Dataset: dataset (GitHub, FezzMad/Computer-vision-project). Classes: Gala apple, Golden apple, Granny Smith apple, honey crisp, Red Chief apple.

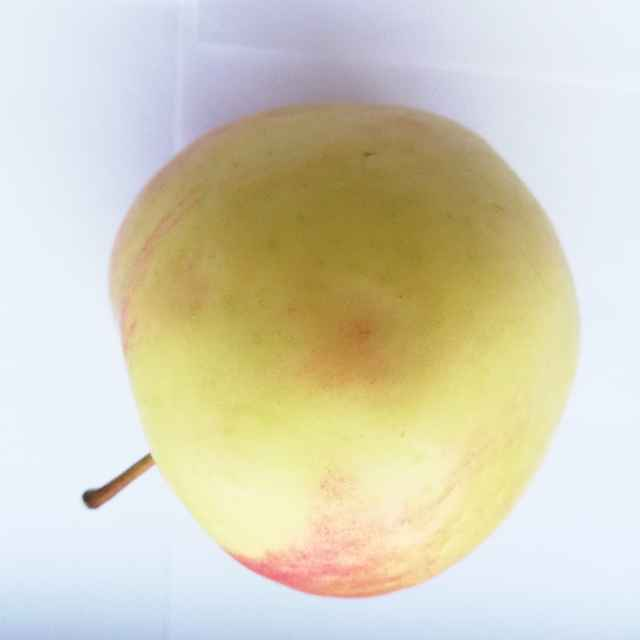
Label: honey crisp

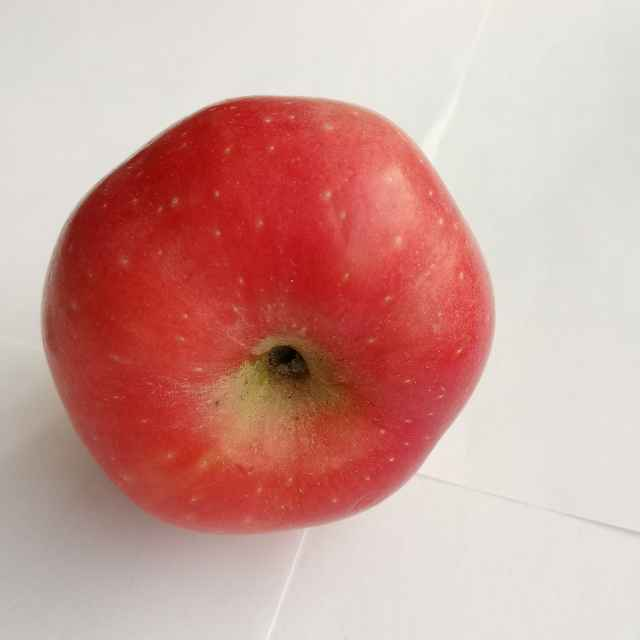
Label: Red Chief apple

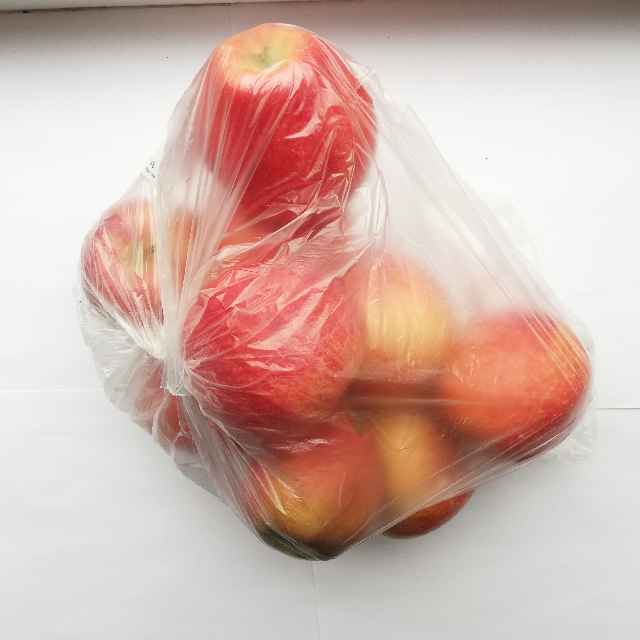
Label: Gala apple

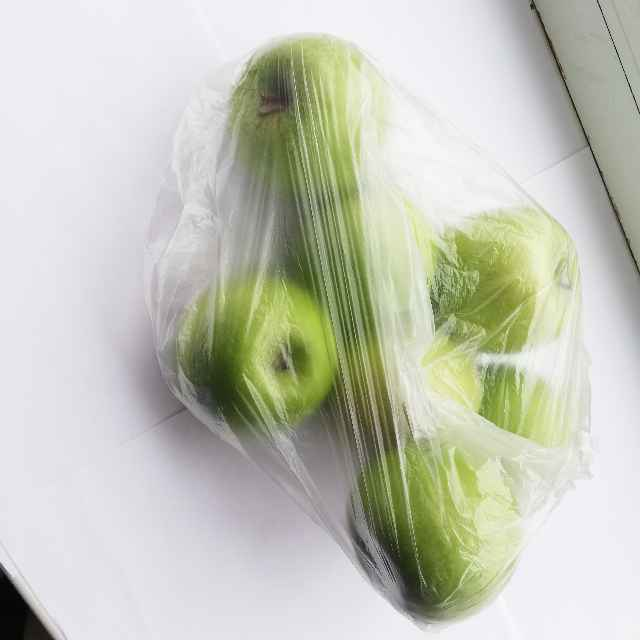
Label: Granny Smith apple

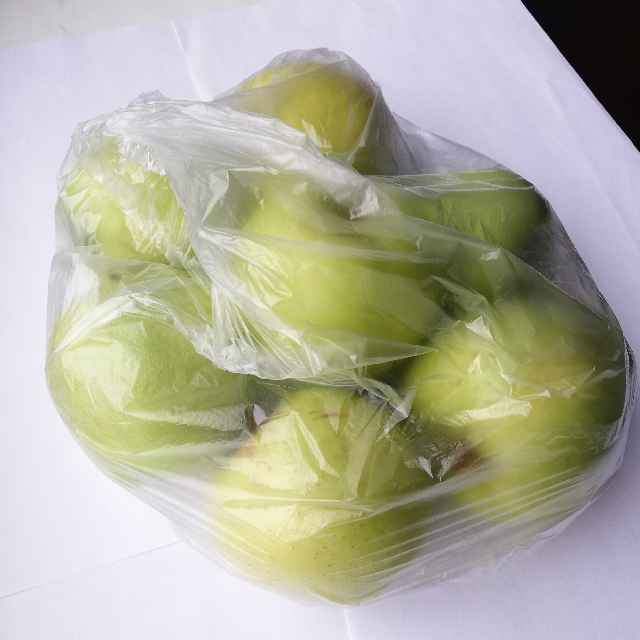
Label: Golden apple

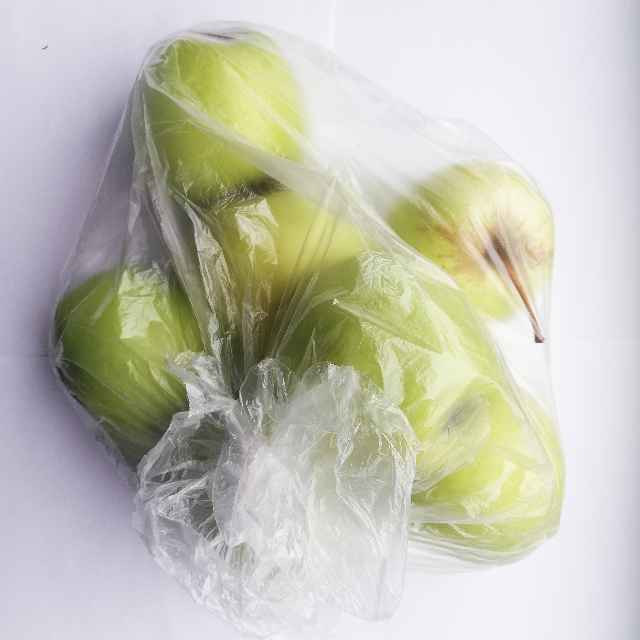
Label: Golden apple
